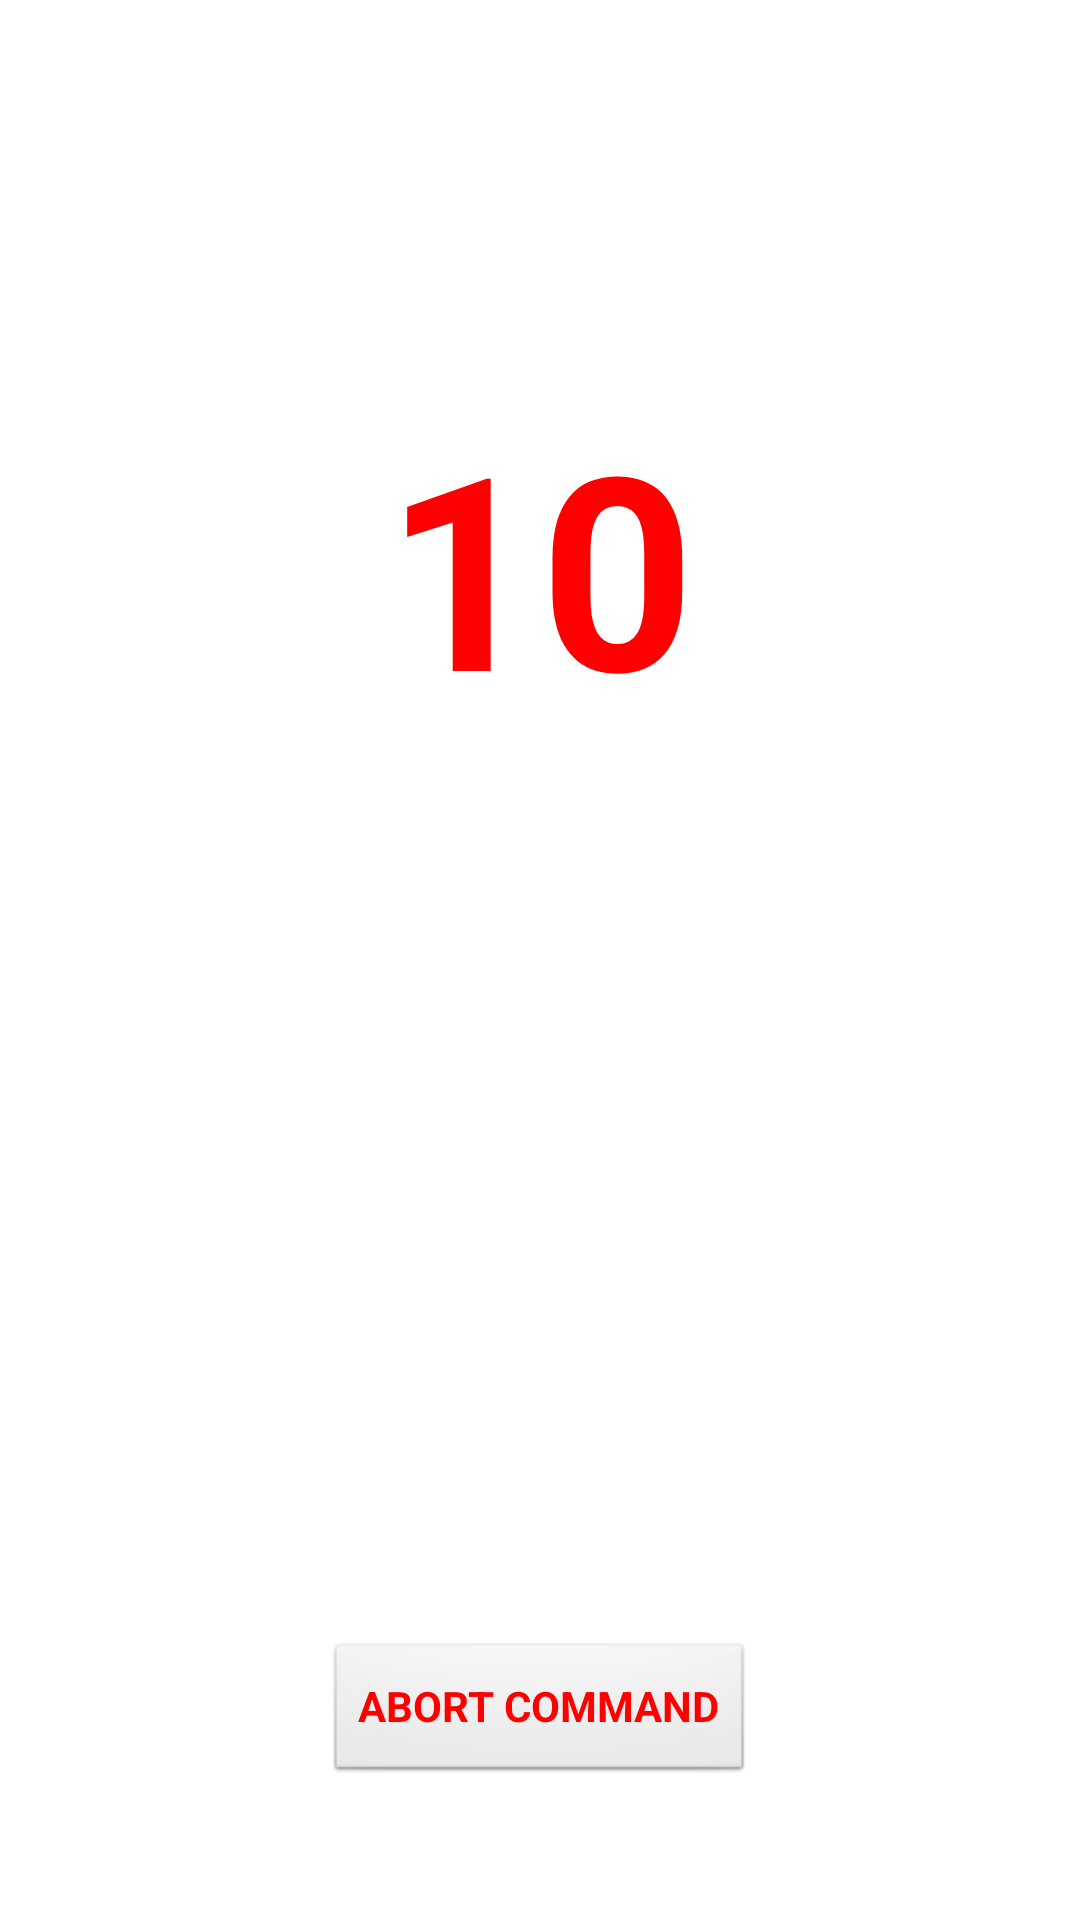

Reconstruct the res/layout file that produces this screen, plus the resources it refers to.
<!-- AndroidManifest.xml: application theme AppTheme -->
<!-- res/layout/activity_main.xml -->
<RelativeLayout xmlns:android="http://schemas.android.com/apk/res/android"
    xmlns:tools="http://schemas.android.com/tools"
    android:layout_width="match_parent"
    android:layout_height="match_parent" >

    <TextView
        android:id="@+id/txtPoweringOff"
        android:layout_width="wrap_content"
        android:layout_height="wrap_content"
        android:layout_alignParentTop="true"
        android:layout_centerHorizontal="true"
        android:text="@string/main_powering_off"
        android:textSize="50dp"
        android:textStyle="bold"
        android:gravity="center_horizontal"/>

    <TextView
        android:id="@+id/txtIn"
        android:layout_width="wrap_content"
        android:layout_height="wrap_content"
        android:layout_below="@+id/txtPoweringOff"
        android:layout_centerHorizontal="true"
        android:text="@string/main_in"
        android:textSize="35dp"
        android:textStyle="bold"/>

    <TextView
        android:id="@+id/txtSeconds"
        android:layout_width="wrap_content"
        android:layout_height="wrap_content"
        android:layout_below="@+id/txtCounter"
        android:layout_centerHorizontal="true"
        android:layout_marginTop="15dp"
        android:text="@string/main_seconds"
        android:textSize="50dp"
        android:textStyle="bold"/>

    <TextView
        android:id="@+id/txtCounter"
        android:layout_width="wrap_content"
        android:layout_height="wrap_content"
        android:layout_below="@+id/txtIn"
        android:layout_centerHorizontal="true"
        android:layout_marginTop="15dp"
        android:text="10"
        android:textSize="90dp"
        android:textColor="@color/red"
        android:textStyle="bold" />

    <Button
        android:id="@+id/btnAbort"
        android:layout_width="wrap_content"
        android:layout_height="wrap_content"
        android:layout_alignParentBottom="true"
        android:layout_centerHorizontal="true"
        android:layout_marginBottom="45dp"
        android:text="@string/main_abort_cmd"
        android:textColor="@color/red"
        android:textStyle="bold" />

    <TextView
        android:id="@+id/txtDebug"
        android:layout_width="wrap_content"
        android:layout_height="wrap_content"
        android:layout_above="@+id/btnAbort"
        android:layout_centerHorizontal="true"
        android:layout_marginBottom="27dp"
        />

</RelativeLayout>
<!-- resources referenced by this layout -->
<resources>
  <color name="red">#ffff0000</color>
  <string name="main_abort_cmd">ABORT COMMAND</string>
  <string name="main_in">in</string>
  <string name="main_powering_off">Powering off</string>
  <string name="main_seconds">seconds</string>
  <style name="AppTheme" parent="android:Theme.Light">
          <item name="android:windowBackground">@drawable/app_background</item>
          <item name="android:textColor">@color/white</item>
      </style>
  <color name="white">#ffffffff</color>
</resources>
